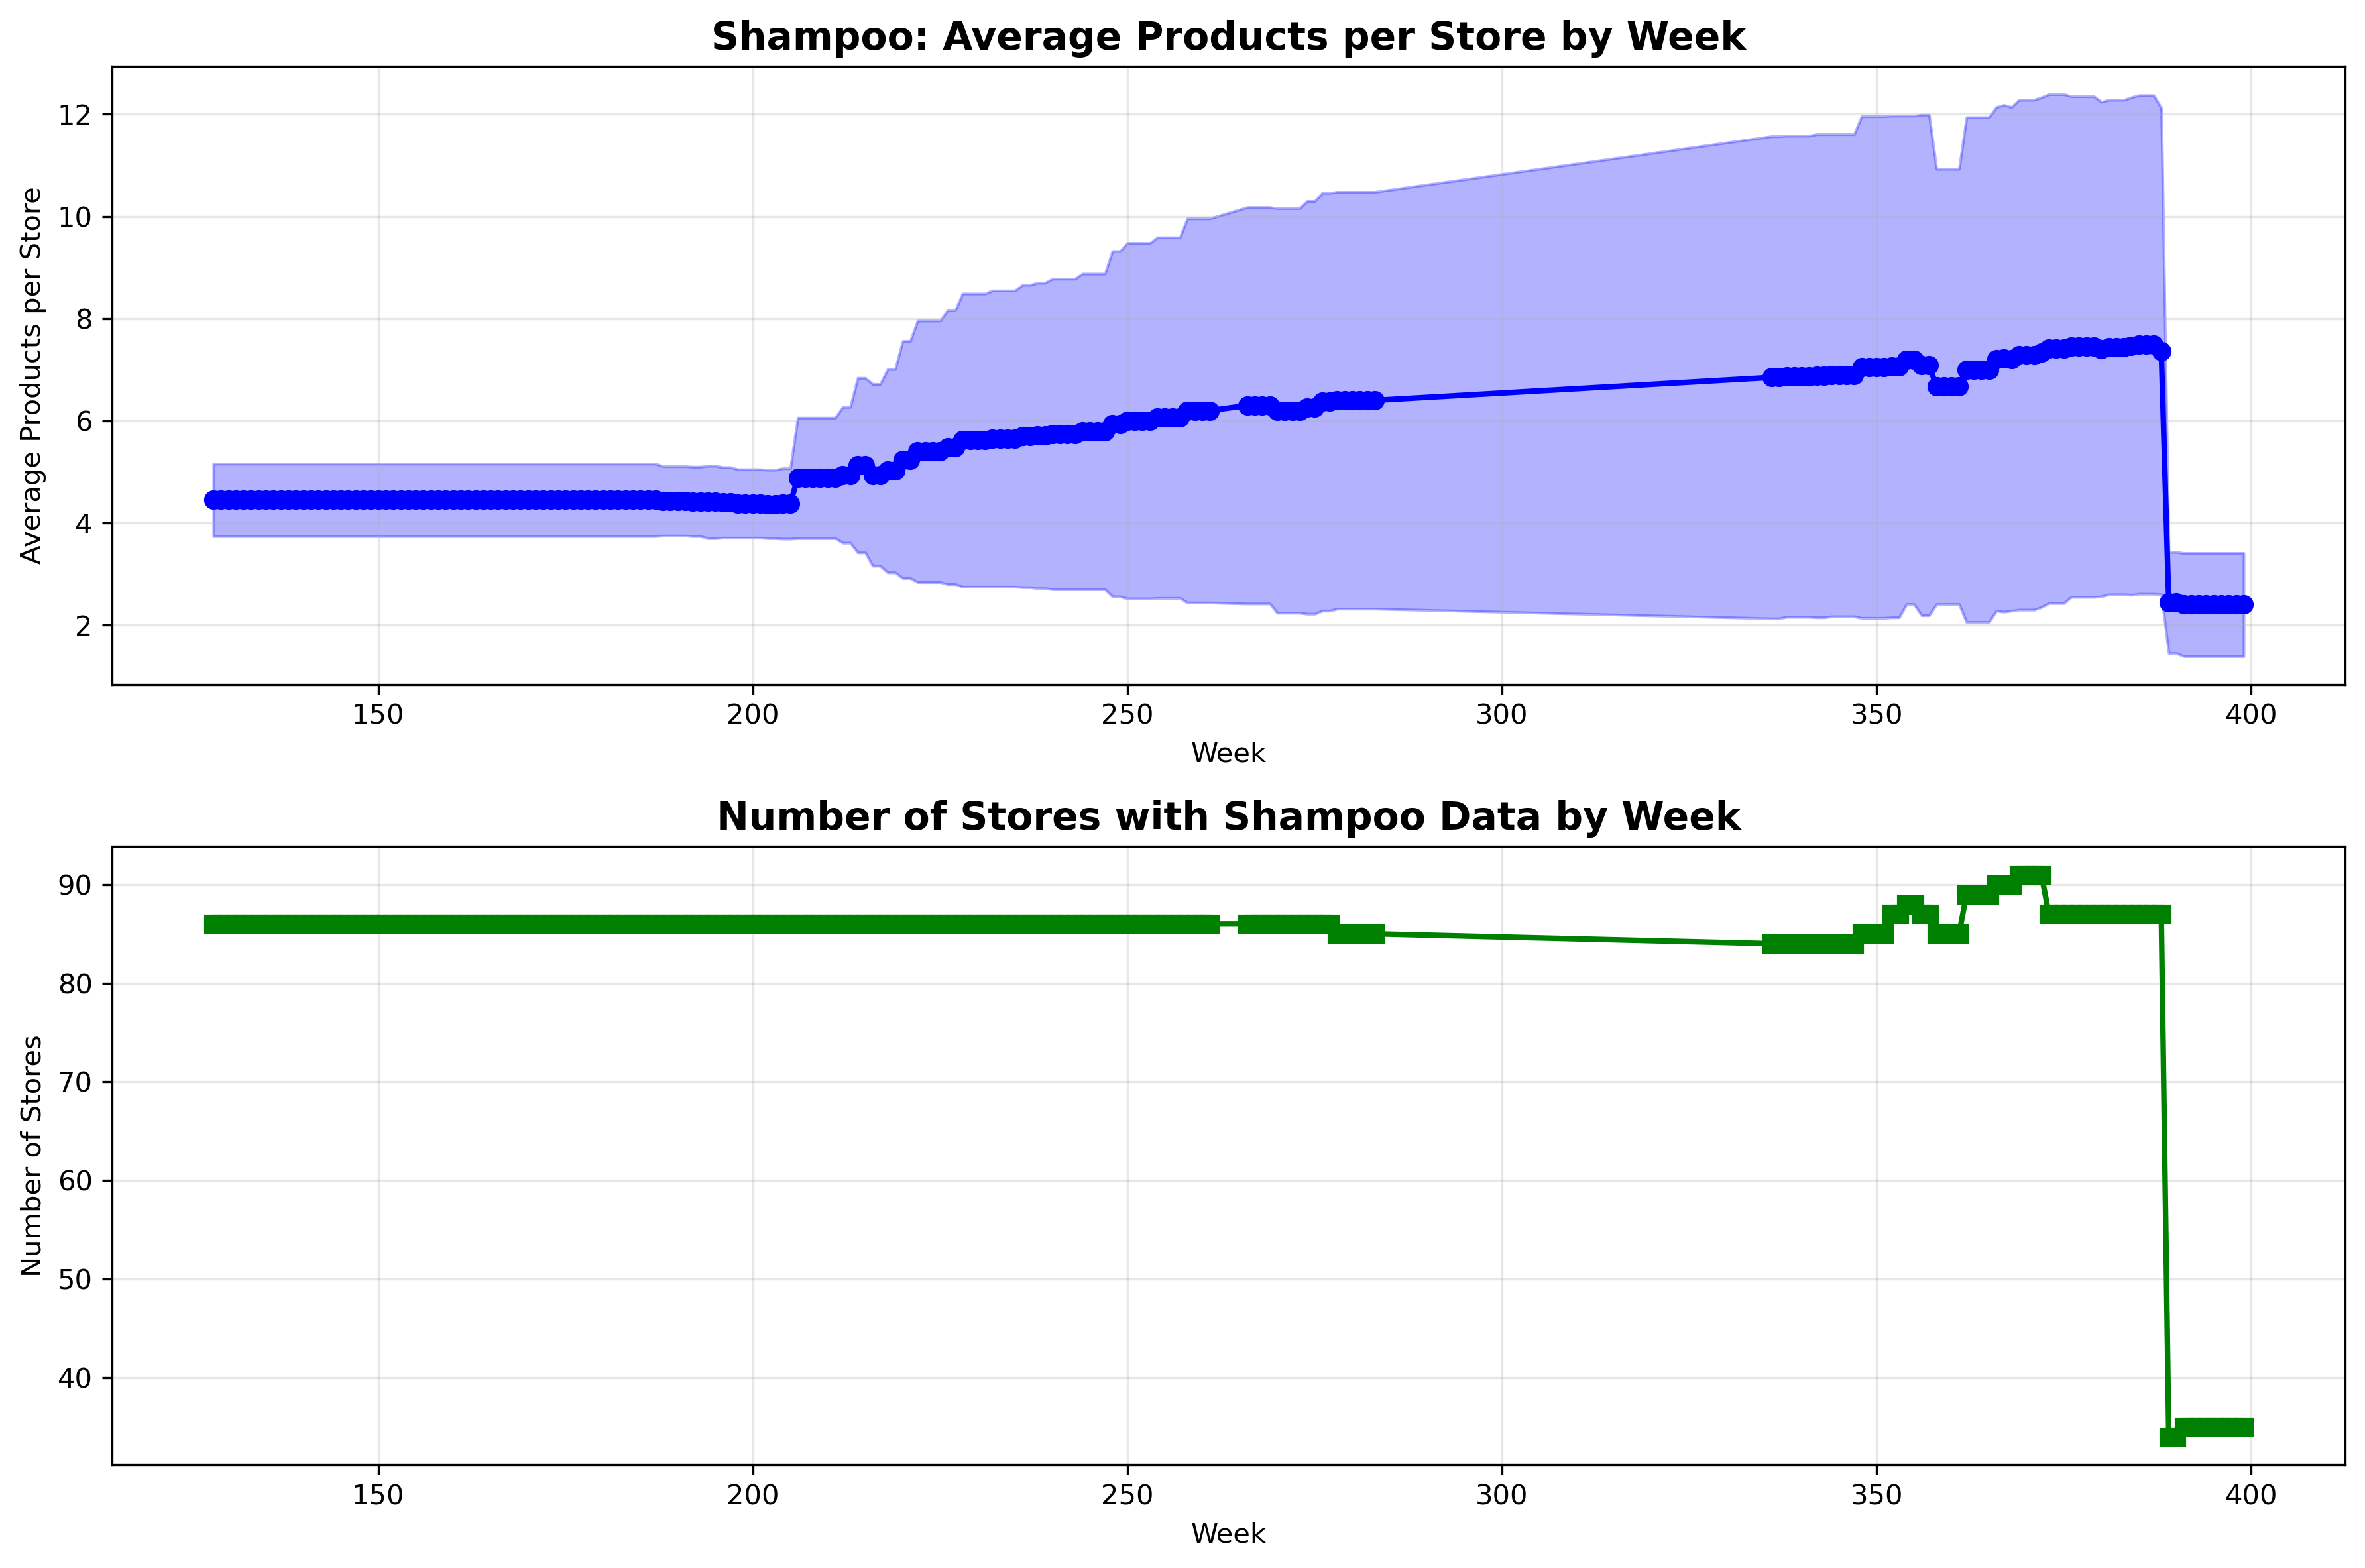

The file beside this chart, header and first rows:
Week, N_Stores, Avg_Products_Per_Store, SD_Products_Per_Store, Min_Products, Max_Products
128, 86, 4.45, 0.71, 2, 6
129, 86, 4.45, 0.71, 2, 6
130, 86, 4.45, 0.71, 2, 6
131, 86, 4.45, 0.71, 2, 6
132, 86, 4.45, 0.71, 2, 6
133, 86, 4.45, 0.71, 2, 6
134, 86, 4.45, 0.71, 2, 6
135, 86, 4.45, 0.71, 2, 6
136, 86, 4.45, 0.71, 2, 6
137, 86, 4.45, 0.71, 2, 6
138, 86, 4.45, 0.71, 2, 6
139, 86, 4.45, 0.71, 2, 6
140, 86, 4.45, 0.71, 2, 6
141, 86, 4.45, 0.71, 2, 6
142, 86, 4.45, 0.71, 2, 6
143, 86, 4.45, 0.71, 2, 6
144, 86, 4.45, 0.71, 2, 6
145, 86, 4.45, 0.71, 2, 6
146, 86, 4.45, 0.71, 2, 6
147, 86, 4.45, 0.71, 2, 6
148, 86, 4.45, 0.71, 2, 6
149, 86, 4.45, 0.71, 2, 6
150, 86, 4.45, 0.71, 2, 6
151, 86, 4.45, 0.71, 2, 6
152, 86, 4.45, 0.71, 2, 6
153, 86, 4.45, 0.71, 2, 6
154, 86, 4.45, 0.71, 2, 6
155, 86, 4.45, 0.71, 2, 6
156, 86, 4.45, 0.71, 2, 6
157, 86, 4.45, 0.71, 2, 6
158, 86, 4.45, 0.71, 2, 6
159, 86, 4.45, 0.71, 2, 6
160, 86, 4.45, 0.71, 2, 6
161, 86, 4.45, 0.71, 2, 6
162, 86, 4.45, 0.71, 2, 6
163, 86, 4.45, 0.71, 2, 6
164, 86, 4.45, 0.71, 2, 6
165, 86, 4.45, 0.71, 2, 6
166, 86, 4.45, 0.71, 2, 6
167, 86, 4.45, 0.71, 2, 6
168, 86, 4.45, 0.71, 2, 6
169, 86, 4.45, 0.71, 2, 6
170, 86, 4.45, 0.71, 2, 6
171, 86, 4.45, 0.71, 2, 6
172, 86, 4.45, 0.71, 2, 6
173, 86, 4.45, 0.71, 2, 6
174, 86, 4.45, 0.71, 2, 6
175, 86, 4.45, 0.71, 2, 6
176, 86, 4.45, 0.71, 2, 6
177, 86, 4.45, 0.71, 2, 6
178, 86, 4.45, 0.71, 2, 6
179, 86, 4.45, 0.71, 2, 6
180, 86, 4.45, 0.71, 2, 6
181, 86, 4.45, 0.71, 2, 6
182, 86, 4.45, 0.71, 2, 6
183, 86, 4.45, 0.71, 2, 6
184, 86, 4.45, 0.71, 2, 6
185, 86, 4.45, 0.71, 2, 6
186, 86, 4.45, 0.71, 2, 6
187, 86, 4.45, 0.71, 2, 6
... 156 more rows
